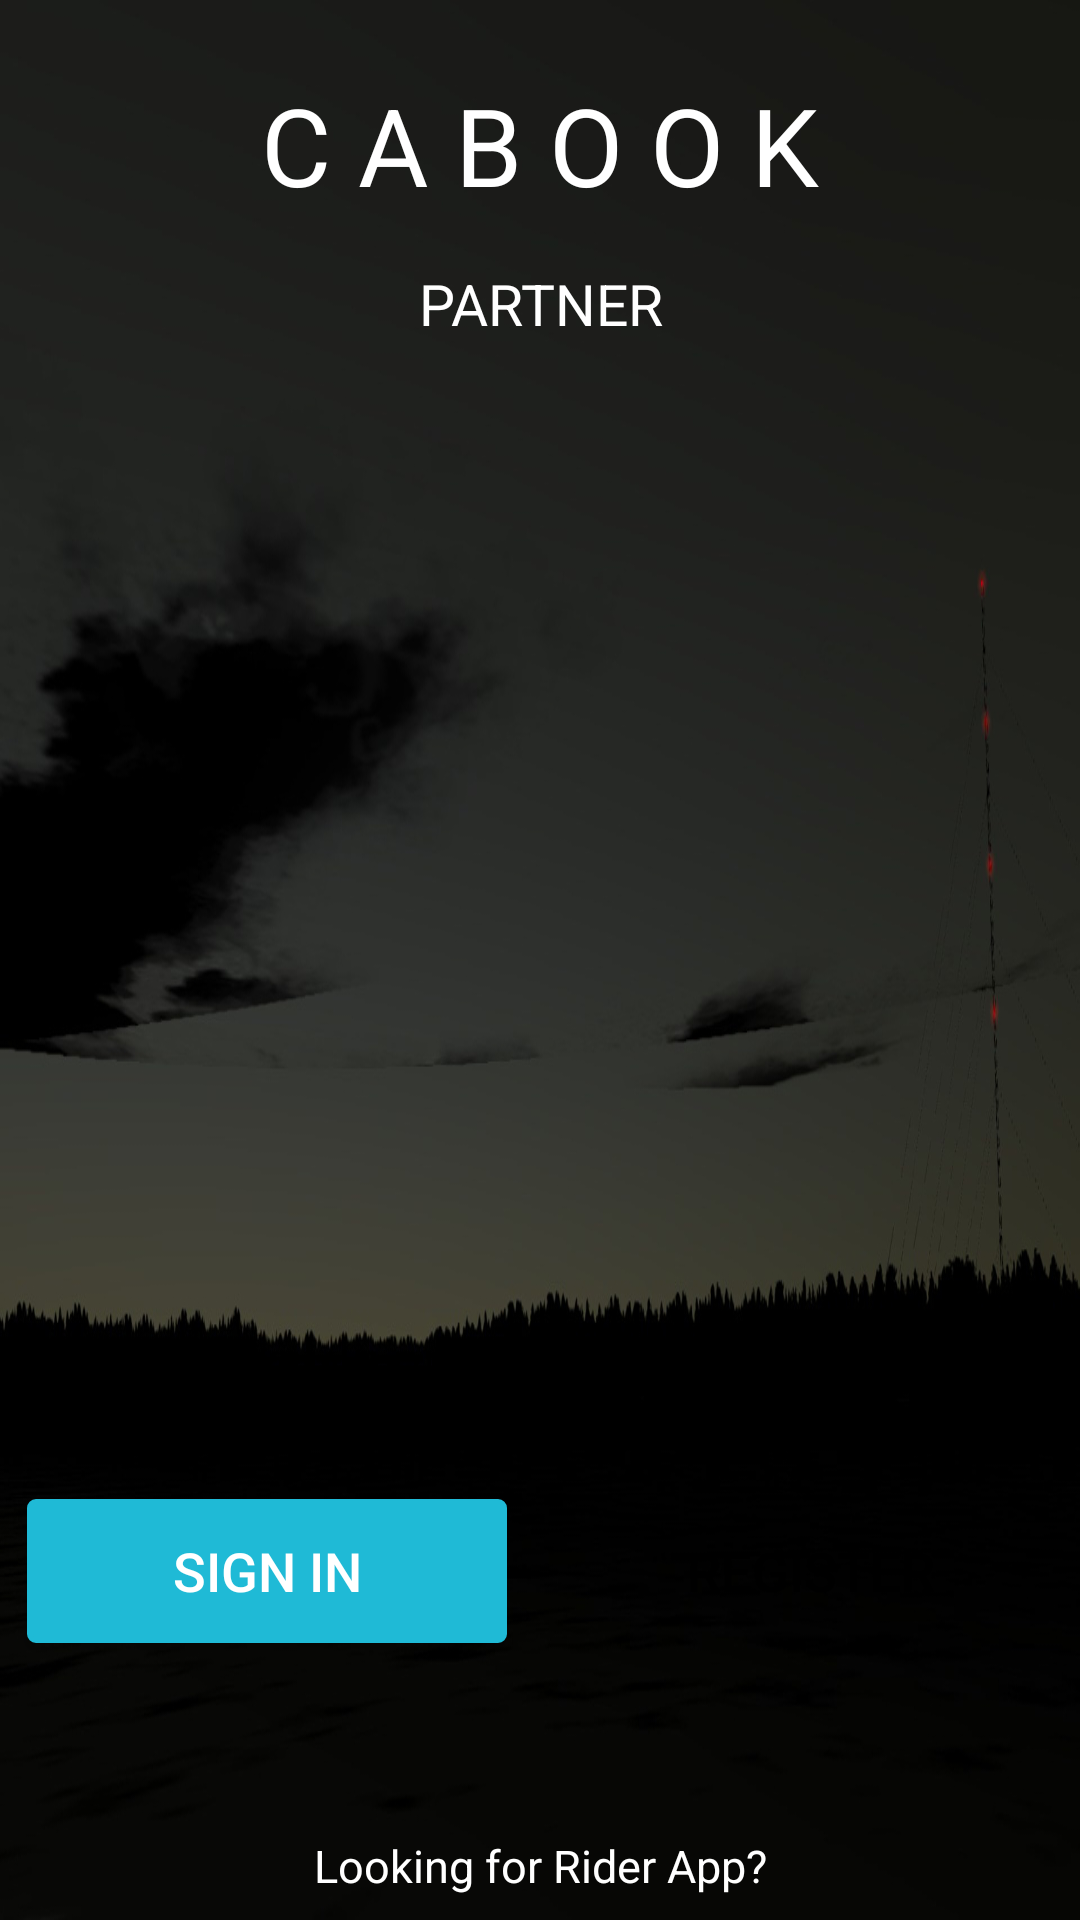

Android layout source for this screen:
<!-- AndroidManifest.xml: application theme AppTheme -->
<!-- res/layout/activity_main.xml -->
<?xml version="1.0" encoding="utf-8"?>
<android.support.constraint.ConstraintLayout xmlns:android="http://schemas.android.com/apk/res/android"
    xmlns:app="http://schemas.android.com/apk/res-auto"
    xmlns:tools="http://schemas.android.com/tools"
    android:layout_width="match_parent"
    android:layout_height="match_parent"
    android:fitsSystemWindows="true"
    android:background="@drawable/background"
    android:theme="@style/Theme.AppCompat.DayNight.NoActionBar"
    tools:context=".MainActivity">

    <TextView
        android:id="@+id/textView"
        android:layout_width="wrap_content"
        android:layout_height="wrap_content"
        android:layout_marginEnd="8dp"
        android:layout_marginStart="8dp"
        android:layout_marginTop="24dp"
        android:text="@string/cabook"
        android:textColor="@android:color/white"
        android:textSize="36sp"
        app:layout_constraintEnd_toEndOf="parent"
        app:layout_constraintStart_toStartOf="parent"
        app:layout_constraintTop_toTopOf="parent" />

    <TextView
        android:id="@+id/textView2"
        android:layout_width="wrap_content"
        android:layout_height="wrap_content"
        android:layout_marginEnd="8dp"
        android:layout_marginStart="8dp"
        android:layout_marginTop="16dp"
        android:text="@string/partner"
        android:textColor="@android:color/white"
        android:textSize="19sp"
        app:layout_constraintEnd_toEndOf="@+id/textView"
        app:layout_constraintHorizontal_bias="0.505"
        app:layout_constraintStart_toStartOf="@+id/textView"
        app:layout_constraintTop_toBottomOf="@+id/textView" />


    <Button
        android:id="@+id/button"
        android:layout_width="160dp"
        android:layout_height="wrap_content"
        android:layout_marginBottom="64dp"
        android:layout_marginEnd="104dp"
        android:background="@drawable/btn_sign_in_background"
        android:padding="4dp"
        android:textColor="@android:color/white"
        android:text="@string/sign_in"
        android:textSize="18sp"
        app:layout_constraintBottom_toTopOf="@+id/textView4"
        app:layout_constraintEnd_toEndOf="@+id/textView"
        app:layout_constraintHorizontal_bias="1.0"
        app:layout_constraintStart_toStartOf="@+id/textView" />

    <Button
        android:layout_width="155dp"
        android:layout_height="wrap_content"
        android:layout_marginBottom="64dp"
        android:layout_marginStart="112dp"
        android:background="@drawable/btn_register_background"
        android:padding="4dp"
        android:text="@string/register"
        android:textSize="18sp"
        app:layout_constraintBottom_toTopOf="@+id/textView4"
        app:layout_constraintEnd_toEndOf="@+id/textView"
        app:layout_constraintHorizontal_bias="0.077"
        app:layout_constraintStart_toStartOf="@+id/textView" />

    <TextView
        android:id="@+id/textView4"
        android:layout_width="wrap_content"
        android:layout_height="wrap_content"
        android:layout_marginBottom="8dp"
        android:layout_marginEnd="8dp"
        android:layout_marginStart="8dp"
        android:text="@string/looking_for_rider_app"
        android:textColor="@android:color/white"
        android:textSize="15sp"
        app:layout_constraintBottom_toBottomOf="parent"
        app:layout_constraintEnd_toEndOf="@+id/textView"
        app:layout_constraintStart_toStartOf="@+id/textView" />
</android.support.constraint.ConstraintLayout>
<!-- resources referenced by this layout -->
<resources>
  <!-- drawable background: jpg bitmap (drawable, 258520 bytes) -->
  <!-- drawable btn_sign_in_background (drawable) -->
  <?xml version="1.0" encoding="utf-8"?>
  <ripple xmlns:android="http://schemas.android.com/apk/res/android"
  xmlns:tools="http://schemas.android.com/tools"
  android:color="@color/rippleEffectColor"
  tools:targetApi="lollipop">
  
  <item>
      <shape android:shape="rectangle">
          <solid android:color="@color/colorBtnSignIn" />
          <stroke android:color="@color/colorBtnSignIn" android:width="2dp"/>
          <corners android:radius="2dp"/>
      </shape>
  </item>
  </ripple>
  <string name="cabook">C A B O O K</string>
  <string name="looking_for_rider_app">Looking for Rider App?</string>
  <string name="partner">PARTNER</string>
  <string name="register">Register</string>
  <string name="sign_in">SIGN IN</string>
  <style name="AppTheme" parent="Theme.AppCompat.DayNight.NoActionBar">
          
  
          <item name="android:windowFullscreen">true</item>
          <item name="colorPrimary">@color/colorPrimary</item>
          <item name="colorPrimaryDark">@color/colorPrimaryDark</item>
          <item name="colorAccent">@color/colorAccent</item>
      </style>
  <color name="rippleEffectColor">#f016a463</color>
  <color name="colorBtnSignIn">#1fbad6</color>
  <color name="colorPrimary">#0a091b</color>
  <color name="colorPrimaryDark">#070716</color>
  <color name="colorAccent">#FF4081</color>
</resources>
